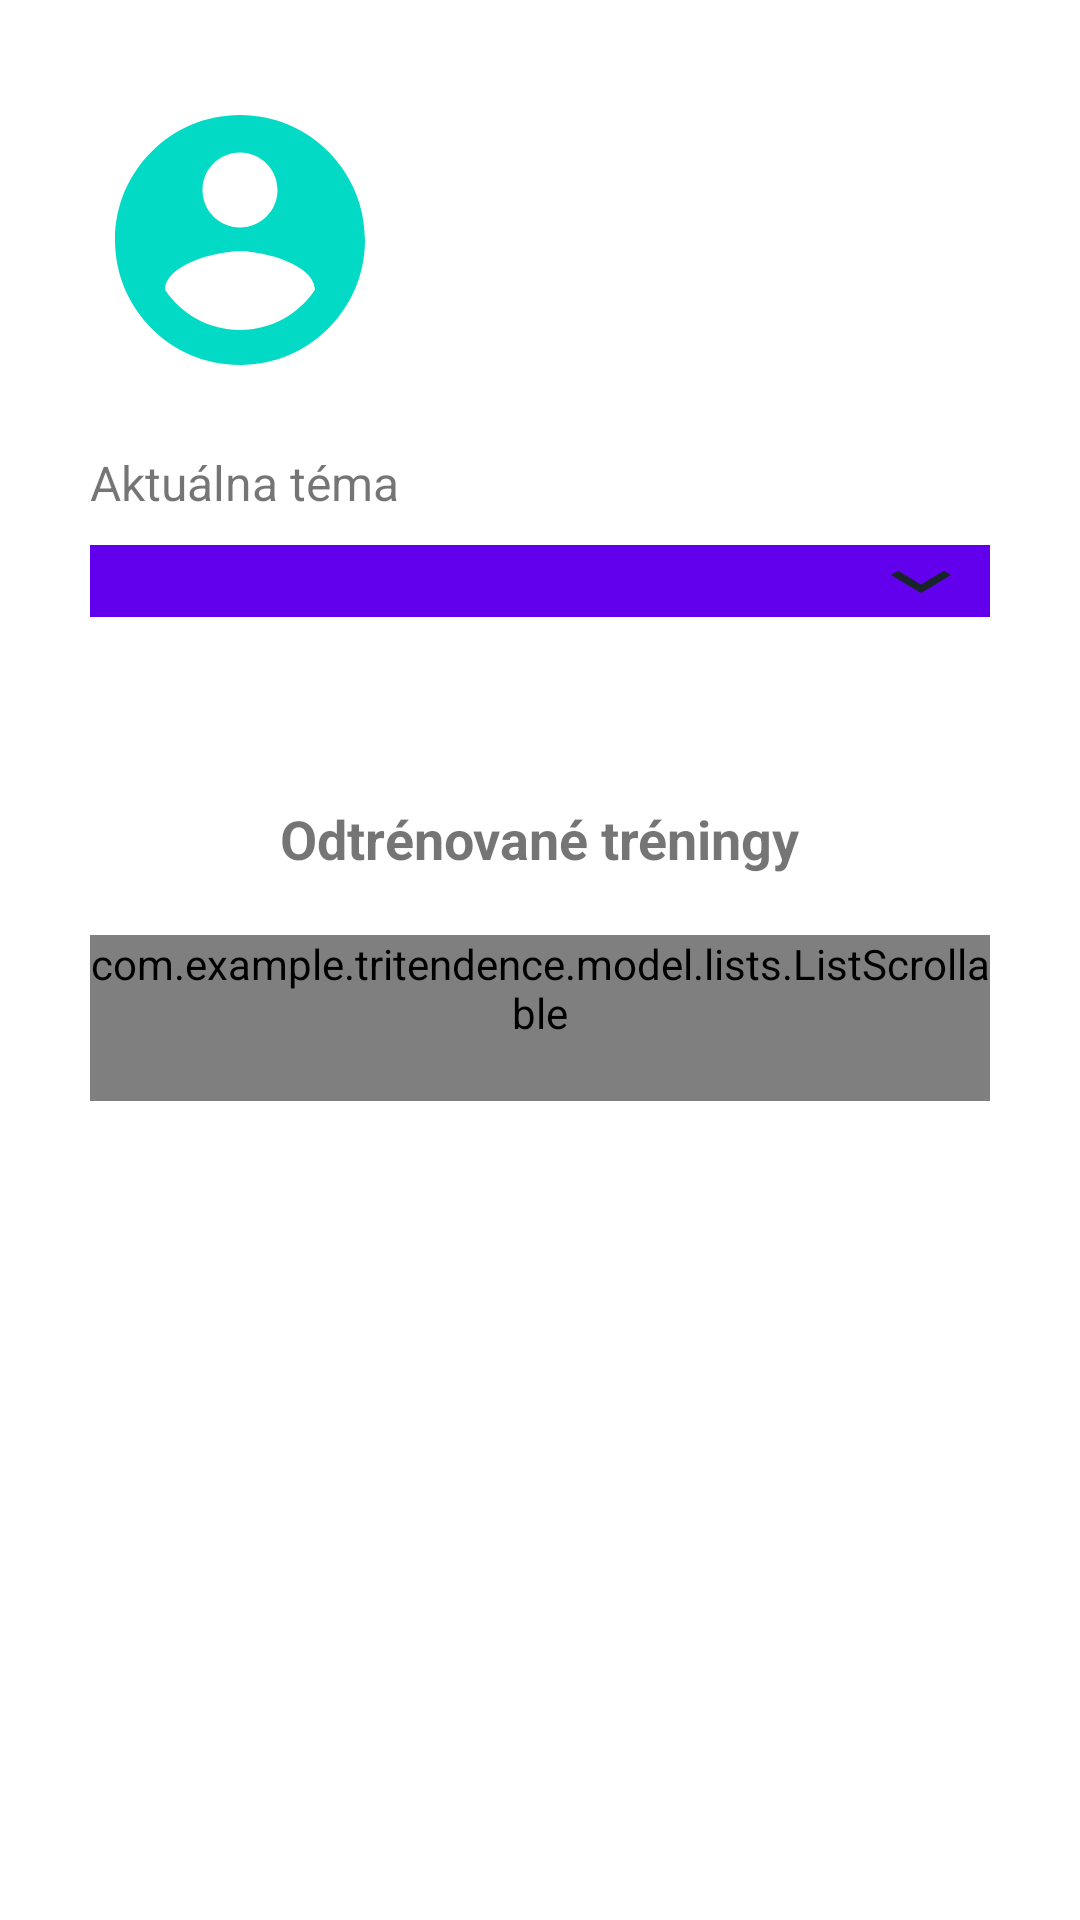

This screen was rendered from an Android layout file. Write that file and the resources it references.
<!-- AndroidManifest.xml: fallback theme Theme.MaterialComponents.DayNight.NoActionBar -->
<!-- res/layout/fragment_profile.xml -->
<?xml version="1.0" encoding="utf-8"?>
<ScrollView xmlns:android="http://schemas.android.com/apk/res/android"
    xmlns:app="http://schemas.android.com/apk/res-auto"
    xmlns:tools="http://schemas.android.com/tools"
    android:layout_width="match_parent"
    android:layout_height="match_parent"
    android:fillViewport="true">

    <androidx.constraintlayout.widget.ConstraintLayout
        android:layout_width="match_parent"
        android:layout_height="wrap_content"
        tools:context=".fragments.ProfileFragment">

        <androidx.constraintlayout.widget.ConstraintLayout
            android:id="@+id/constraintLayout"
            android:layout_width="match_parent"
            android:layout_height="wrap_content"
            app:layout_constraintBottom_toTopOf="@+id/constraintLayout2"
            app:layout_constraintEnd_toEndOf="parent"
            app:layout_constraintHorizontal_bias="0.0"
            app:layout_constraintStart_toStartOf="parent"
            app:layout_constraintTop_toTopOf="parent"
            app:layout_constraintVertical_bias="0.0">

            <TextView
                android:id="@+id/themeOfUserText"
                style="@style/informationInputStyle"
                android:layout_marginStart="30dp"
                android:layout_marginLeft="30dp"
                android:layout_marginTop="20dp"
                android:text="@string/THEME_OF_USER"
                app:layout_constraintStart_toStartOf="parent"
                app:layout_constraintTop_toBottomOf="@id/imageView" />

            <Spinner
                android:id="@+id/themeOfUser"
                style="@style/spinnerStyle"
                android:layout_width="300dp"
                android:layout_marginTop="10dp"
                android:dropDownWidth="match_parent"
                android:theme="@style/attendanceChooseTrainerStyle"
                app:layout_constraintEnd_toEndOf="parent"
                app:layout_constraintStart_toStartOf="parent"
                app:layout_constraintTop_toBottomOf="@id/themeOfUserText"
                tools:layout_marginTop="20dp" />

            <TextView
                android:id="@+id/numberOfTrainingUnits"
                style="@style/informationInputStyle"
                app:layout_constraintEnd_toEndOf="parent"
                app:layout_constraintStart_toEndOf="@+id/textView7"
                app:layout_constraintTop_toBottomOf="@+id/themeOfUser" />

            <TextView
                android:id="@+id/signedTrainerEmail"
                style="@style/informationInputStyle"
                android:layout_marginTop="10dp"
                app:layout_constraintEnd_toEndOf="parent"
                app:layout_constraintStart_toEndOf="@+id/imageView"
                app:layout_constraintTop_toBottomOf="@+id/signedTrainerName" />

            <ImageView
                android:id="@+id/imageView"
                android:layout_width="100dp"
                android:layout_height="100dp"
                android:layout_marginStart="30dp"
                android:layout_marginLeft="30dp"
                android:layout_marginTop="30dp"
                android:src="@drawable/profile_icon"
                app:tint="?attr/colorSecondary"
                app:layout_constraintStart_toStartOf="parent"
                app:layout_constraintTop_toTopOf="parent" />

            <TextView
                android:id="@+id/signedTrainerName"
                style="@style/headingStyle"
                android:layout_marginTop="50dp"
                app:layout_constraintEnd_toEndOf="parent"
                app:layout_constraintStart_toEndOf="@+id/imageView"
                app:layout_constraintTop_toTopOf="parent" />

            <TextView
                android:id="@+id/textView7"
                style="@style/informationHeadingStyle"
                android:layout_marginStart="30dp"
                android:layout_marginLeft="30dp"
                android:layout_marginTop="20dp"
                android:text="@string/NUMBER_OF_TRAINING_UNITS"
                app:layout_constraintStart_toStartOf="parent"
                app:layout_constraintTop_toBottomOf="@+id/themeOfUser" />

            <TextView
                android:id="@+id/textView8"
                style="@style/informationHeadingStyle"
                android:layout_marginStart="30dp"
                android:layout_marginLeft="30dp"
                android:layout_marginTop="20dp"
                android:text="@string/FIRST_WEEK"
                android:visibility="gone"
                app:layout_constraintStart_toStartOf="parent"
                app:layout_constraintTop_toBottomOf="@id/textView7" />

            <Spinner
                android:id="@+id/firstWeekOfTheYear"
                style="@style/basicSpinnerStyle"
                android:layout_width="300dp"
                android:dropDownWidth="match_parent"
                android:theme="@style/setFirstWeekStyle"
                android:visibility="gone"
                app:layout_constraintEnd_toEndOf="parent"
                app:layout_constraintStart_toStartOf="parent"
                app:layout_constraintTop_toBottomOf="@+id/textView8"
                tools:layout_marginTop="20dp" />

        </androidx.constraintlayout.widget.ConstraintLayout>

        <androidx.constraintlayout.widget.ConstraintLayout
            android:id="@+id/constraintLayout2"
            android:layout_width="match_parent"
            android:layout_height="wrap_content"
            android:layout_marginStart="30dp"
            android:layout_marginLeft="30dp"
            android:layout_marginTop="20dp"
            android:layout_marginEnd="30dp"
            android:layout_marginRight="30dp"
            app:layout_constraintEnd_toEndOf="parent"
            app:layout_constraintHorizontal_bias="0.0"
            app:layout_constraintStart_toStartOf="@+id/constraintLayout"
            app:layout_constraintTop_toBottomOf="@+id/constraintLayout">

            <TextView
                android:id="@+id/textView9"
                android:layout_width="wrap_content"
                android:layout_height="wrap_content"
                android:text="@string/TRAINING_OF_TRAINER"
                android:textSize="18sp"
                android:textStyle="bold"
                app:layout_constraintEnd_toEndOf="parent"
                app:layout_constraintStart_toStartOf="parent"
                app:layout_constraintTop_toTopOf="parent" />

            <com.example.tritendence.model.lists.ListScrollable
                android:id="@+id/trainersTrainings"
                style="@style/profileListStyle"
                android:paddingBottom="20dp"
                app:layout_constraintEnd_toEndOf="parent"
                app:layout_constraintStart_toStartOf="parent"
                app:layout_constraintTop_toBottomOf="@+id/textView9" />
        </androidx.constraintlayout.widget.ConstraintLayout>

    </androidx.constraintlayout.widget.ConstraintLayout>
</ScrollView>
<!-- resources referenced by this layout -->
<resources>
  <string name="FIRST_WEEK">Prvý týždeň školského roka</string>
  <string name="NUMBER_OF_TRAINING_UNITS">Počet odtrénovaných hodín</string>
  <string name="THEME_OF_USER">Aktuálna téma</string>
  <string name="TRAINING_OF_TRAINER">Odtrénované tréningy</string>
  <style name="attendanceChooseTrainerStyle" parent="@android:style/Widget.Holo.DropDownItem.Spinner">
          <item name="android:textColor">#DEF2F1</item>
          <item name="android:textSize">18sp</item>
      </style>
  <style name="headingStyle" parent="Widget.MaterialComponents.TextView">
          <item name="android:layout_width">wrap_content</item>
          <item name="android:layout_height">wrap_content</item>
          <item name="android:layout_marginTop">30dp</item>
          <item name="android:textSize">24sp</item>
          <item name="android:textStyle">bold</item>
      </style>
  <style name="informationHeadingStyle" parent="Widget.MaterialComponents.TextView">
          <item name="android:layout_width">wrap_content</item>
          <item name="android:layout_height">wrap_content</item>
          <item name="android:layout_marginTop">20dp</item>
          <item name="android:layout_marginLeft">40dp</item>
          <item name="android:textSize">16sp</item>
          <item name="android:textColor">?attr/colorOnPrimary</item>
      </style>
  <style name="informationInputStyle" parent="Widget.MaterialComponents.TextView">
          <item name="android:layout_width">wrap_content</item>
          <item name="android:layout_height">wrap_content</item>
          <item name="android:layout_marginTop">20dp</item>
          <item name="android:textSize">16sp</item>
      </style>
  <style name="profileListStyle" parent="Theme.DarkRed">
          <item name="android:layout_width">match_parent</item>
          <item name="android:layout_height">wrap_content</item>
          <item name="android:layout_marginTop">20dp</item>
          <item name="android:textColor">?attr/colorOnPrimary</item>
          <item name="android:divider">?attr/colorSecondary</item>
          <item name="android:dividerHeight">2dp</item>
          <item name="backgroundColor">?attr/colorOnBackground</item>
      </style>
  <style name="setFirstWeekStyle" parent="@android:style/Widget.Holo.DropDownItem.Spinner">
          <item name="android:textColor">?attr/colorOnPrimary</item>
          <item name="android:textSize">14sp</item>
      </style>
  <style name="spinnerStyle" parent="Widget.MaterialComponents.TextView">
          <item name="android:layout_width">wrap_content</item>
          <item name="android:layout_height">wrap_content</item>
          <item name="android:layout_marginTop">20dp</item>
          <item name="android:textSize">16sp</item>
          <item name="android:popupBackground">?attr/colorSecondary</item>
          <item name="android:background">@drawable/gradient_spinner</item>
          <item name="android:overlapAnchor" tools:targetApi="lollipop">false</item>
      </style>
  <color name="dark_background">#17252a</color>
  <!-- drawable expand_icon (drawable) -->
  <vector xmlns:android="http://schemas.android.com/apk/res/android"
      android:width="24dp"
      android:height="24dp"
      android:viewportWidth="24"
      android:viewportHeight="24"
      android:tint="@color/dark_background">
    <path
        android:fillColor="@color/dark_background"
        android:pathData="M16.59,8.59L12,13.17 7.41,8.59 6,10l6,6 6,-6z"/>
  </vector>
  <color name="dark_red">#800000</color>
  <color name="light_text">#e6e6e6</color>
  <color name="middle_red">#c62828</color>
  <color name="light_red">#ff5f52</color>
  <color name="icon_light">#cccccc</color>
  <color name="hint_light">#66E6E6E6</color>
  <color name="add_unit_dark">#423E3E</color>
</resources>
